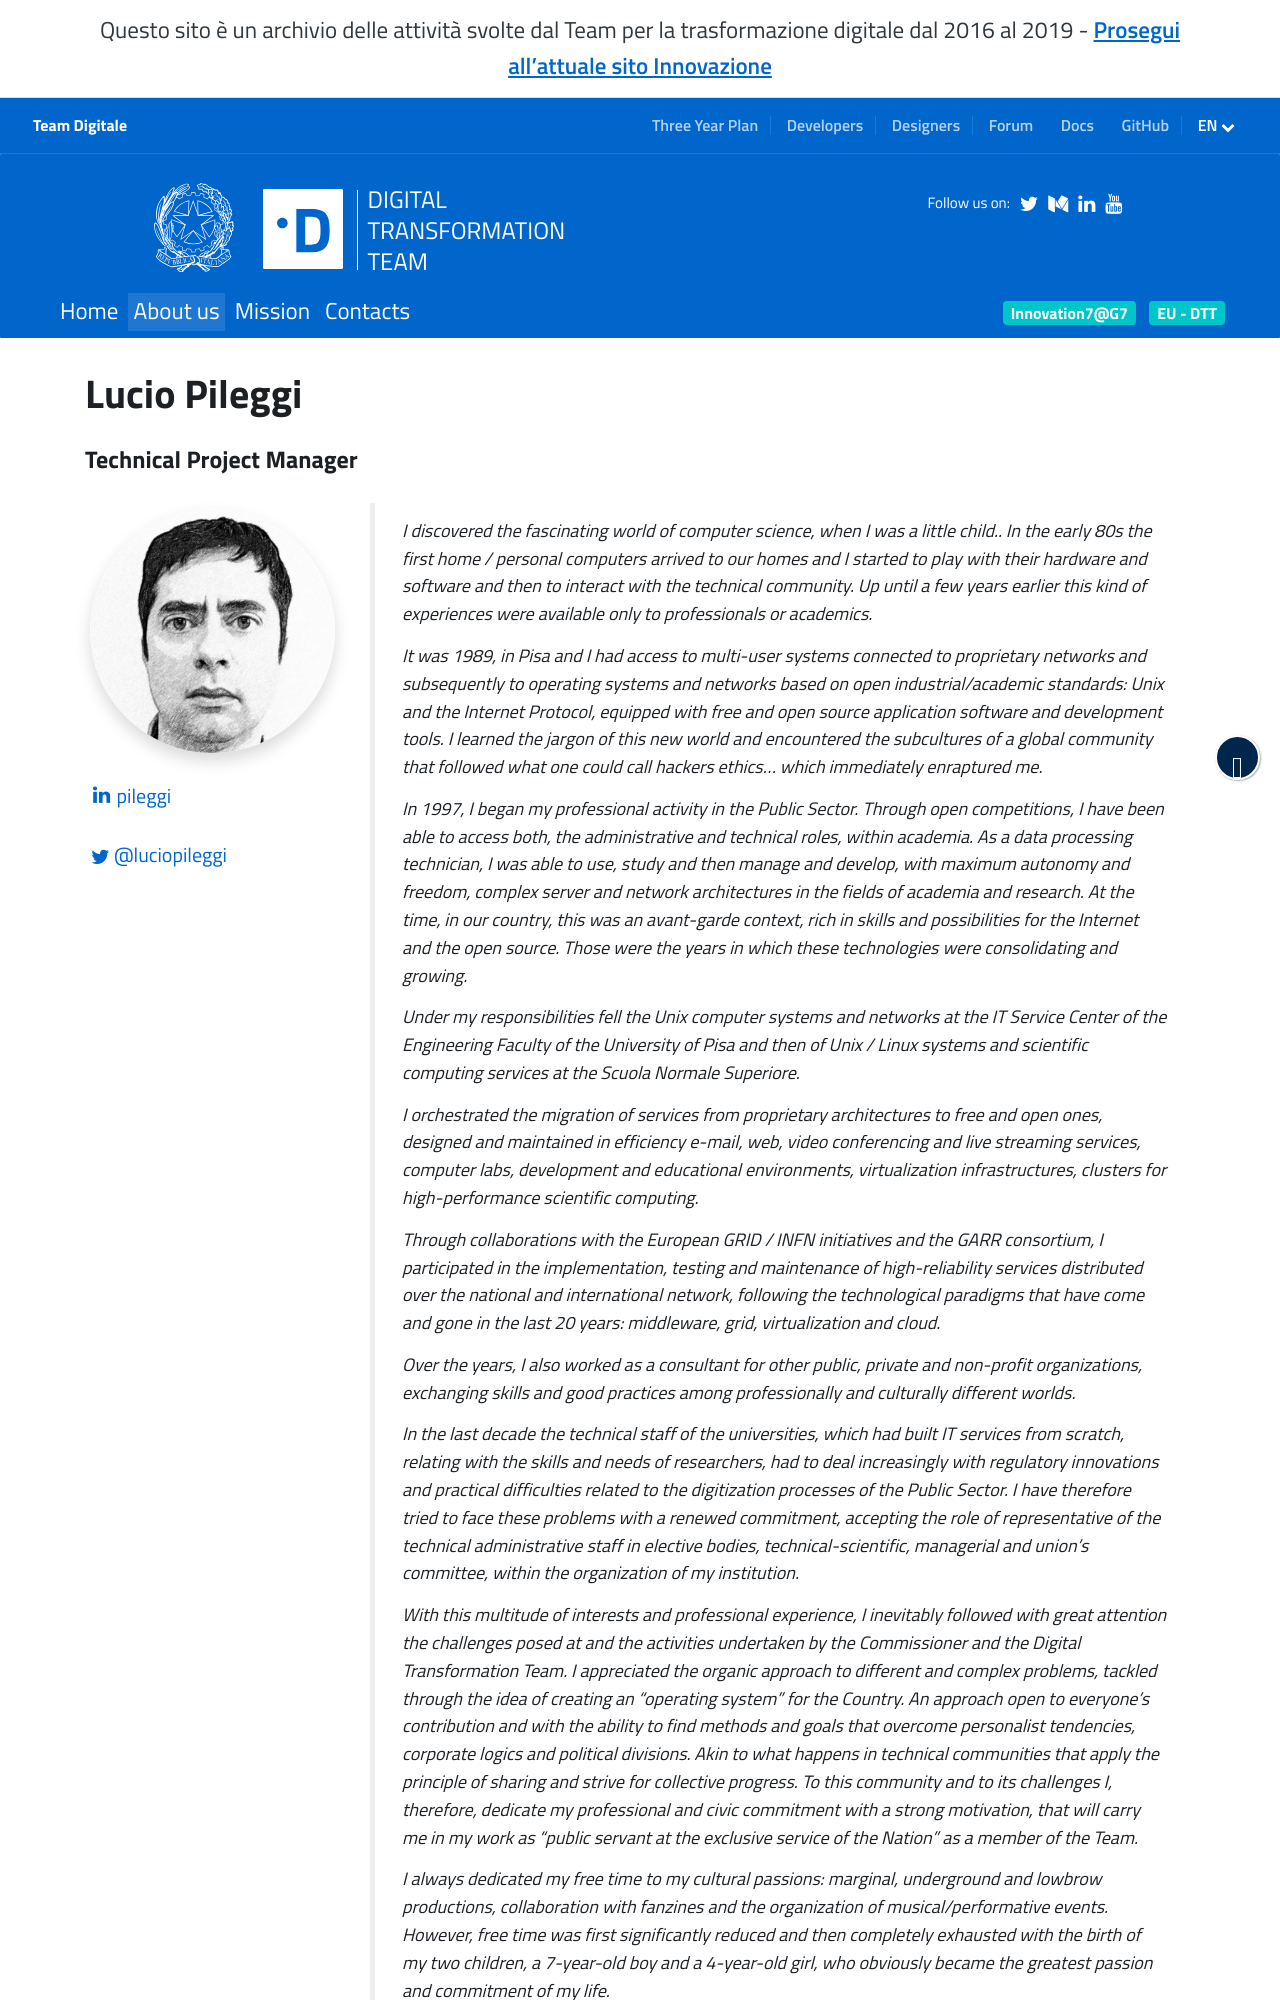

repository: teamdigitale/teamdigitale.governo.it · page: en/people/lucio-pileggi.html · generator: jekyll

---
title: Lucio Pileggi
lang: en
permalink: /en/people/lucio-pileggi.html
layout: people
role: Technical Project Manager
twitter_user: luciopileggi
linkedin_url: https://www.linkedin.com/in/pileggi
ref: lucio-pileggi
parent_ref: team
start_date: March 18, 2019
period_provided: until December 31, 2019
pa_compensation_level: D category IT Area - economic level D3 / A F3
---
I discovered the fascinating world of computer science, when I was a little child.. In the early 80s the first home / personal computers arrived to our homes and I started to play with their hardware and software and then to interact with the technical community. Up until a few years earlier this kind of experiences were available only to professionals or academics.

It was 1989, in Pisa and I had access to multi-user systems connected to proprietary networks and subsequently to operating systems and networks based on open industrial/academic standards: Unix and the Internet Protocol, equipped with free and open source application software and development tools. I learned the jargon of this new world and encountered the subcultures of a global community that followed what one could call hackers ethics... which immediately enraptured me.

In 1997, I began my professional activity in the Public Sector. Through open competitions, I have been able to access both, the administrative and technical roles, within academia. As a data processing technician, I was able to use, study and then manage and develop, with maximum autonomy and freedom, complex server and network architectures in the fields of academia and research. At the time, in our country, this was an avant-garde context, rich in skills and possibilities for the Internet and the open source. Those were the years in which these technologies were consolidating and growing.

Under my responsibilities fell the Unix computer systems and networks at the IT Service Center of the Engineering Faculty of the University of Pisa and then of Unix / Linux systems and scientific computing services at the Scuola Normale Superiore.

I orchestrated the migration of services from proprietary architectures to free and open ones, designed and maintained in efficiency e-mail, web, video conferencing and live streaming services, computer labs, development and educational environments, virtualization infrastructures, clusters for high-performance scientific computing.

Through collaborations with the European GRID / INFN initiatives and the GARR consortium, I participated in the implementation, testing and maintenance of high-reliability services distributed over the national and international network, following the technological paradigms that have come and gone in the last 20 years: middleware, grid, virtualization and cloud.

Over the years, I also worked as a consultant for other public, private and non-profit organizations, exchanging skills and good practices among professionally and culturally different worlds.

In the last decade the technical staff of the universities, which had built IT services from scratch, relating with the skills and needs of researchers, had to deal increasingly with regulatory innovations and practical difficulties related to the digitization processes of the Public Sector. I have therefore tried to face these problems with a renewed commitment, accepting the role of representative of the technical administrative staff in elective bodies, technical-scientific, managerial and union’s committee, within the organization of my institution.
